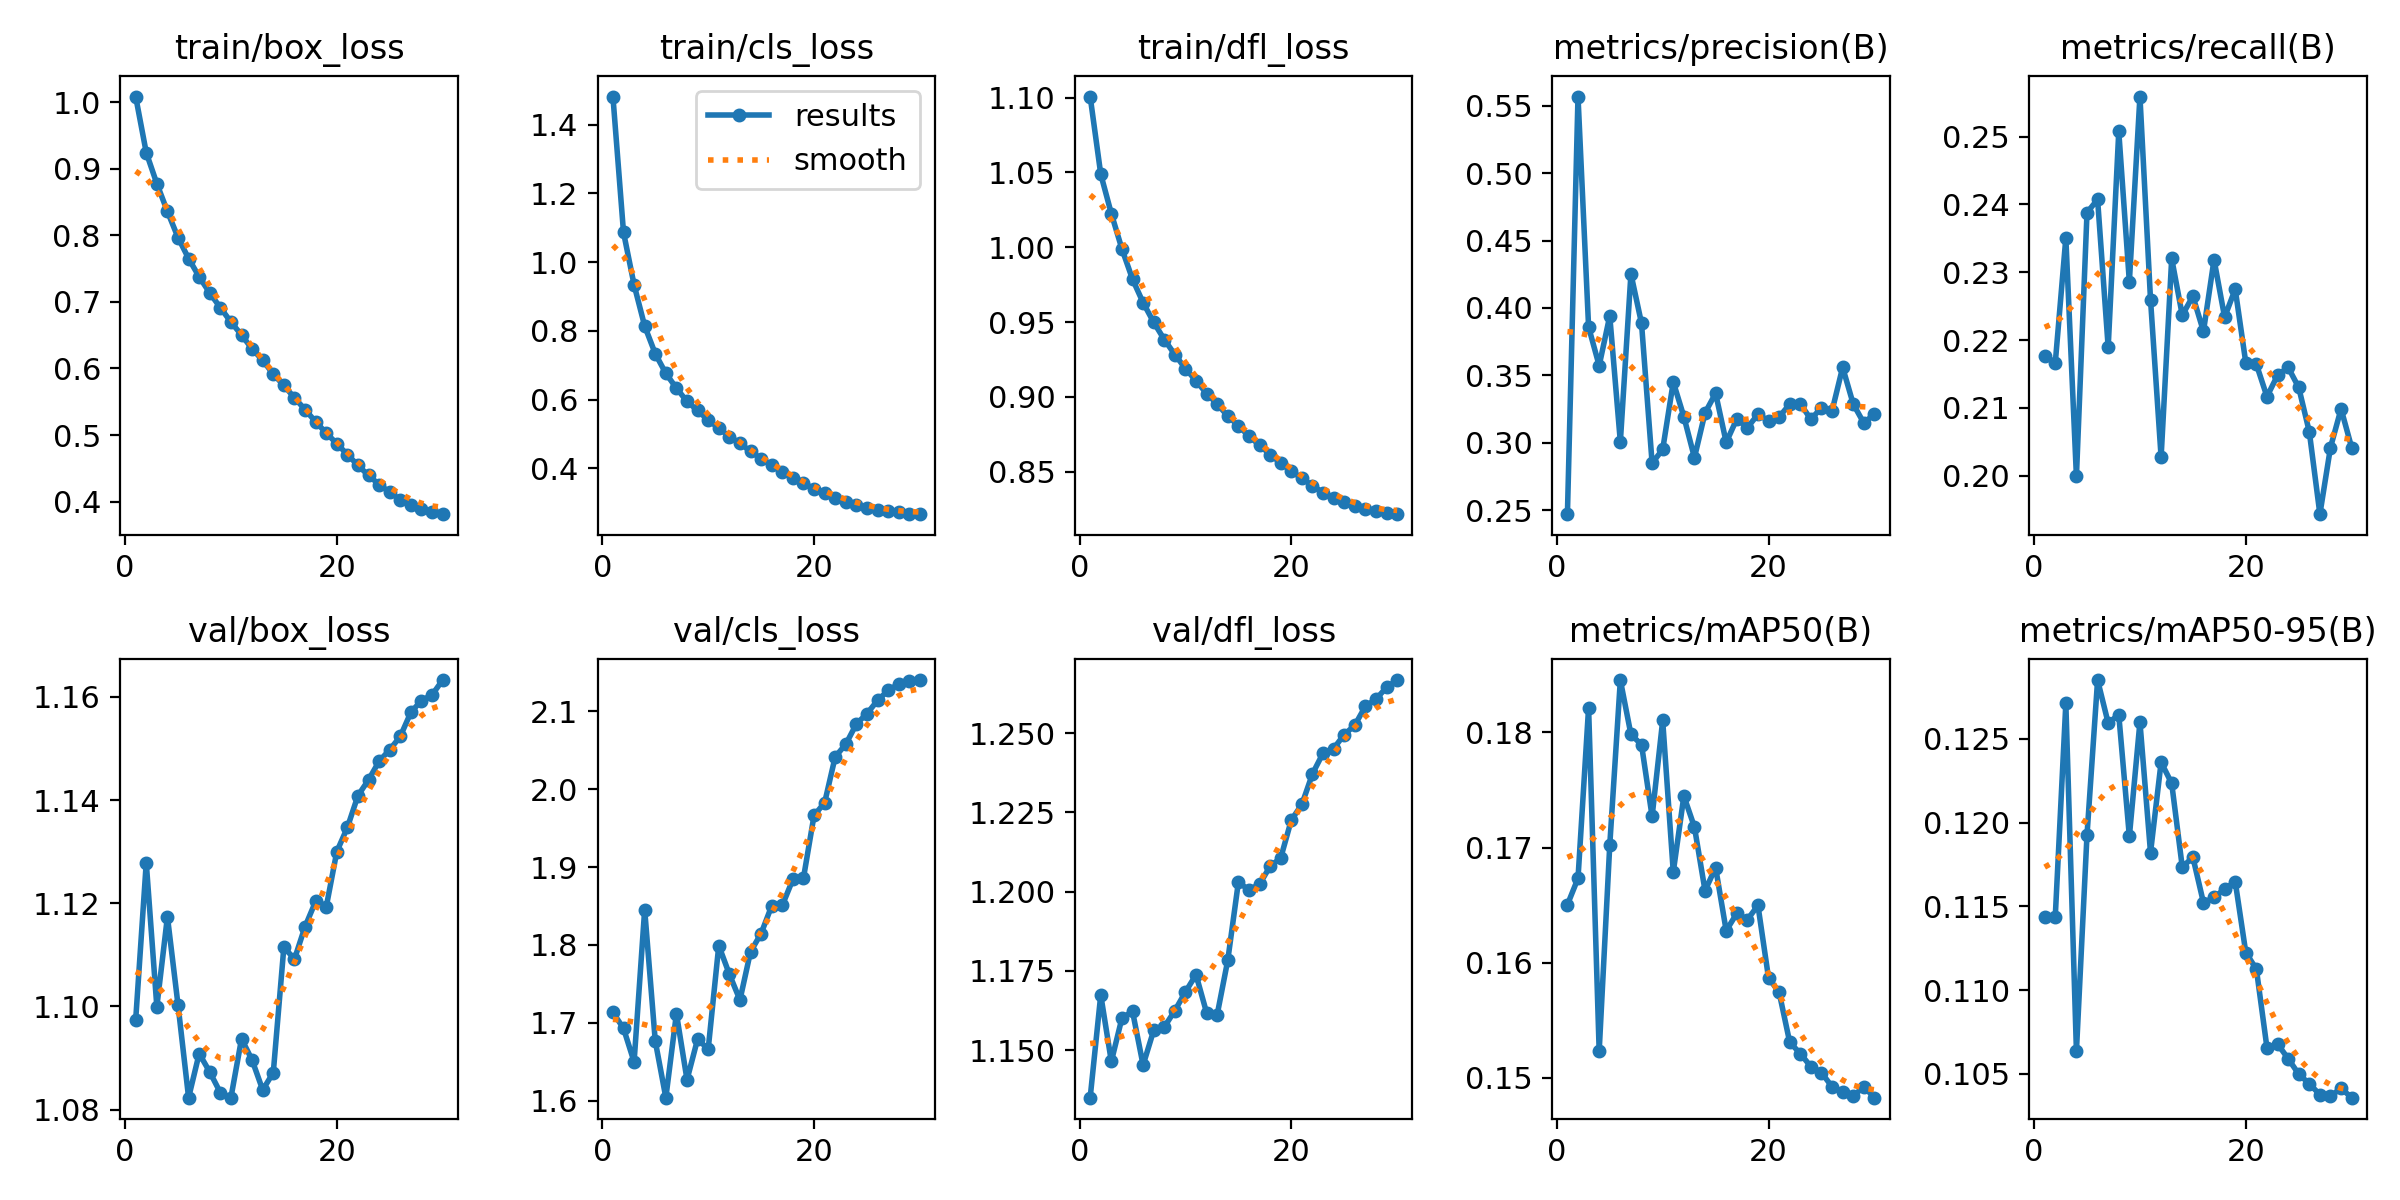

Source data for this figure (header and first rows):
epoch, time, train/box_loss, train/cls_loss, train/dfl_loss, metrics/precision(B), metrics/recall(B), metrics/mAP50(B), metrics/mAP50-95(B), val/box_loss, val/cls_loss, val/dfl_loss, lr/pg0, lr/pg1, lr/pg2
1, 249.8, 1.009, 1.482, 1.101, 0.247, 0.2177, 0.165, 0.1144, 1.097, 1.714, 1.135, 0.000333, 0.000333, 0.06703
2, 443.9, 0.9243, 1.087, 1.049, 0.5569, 0.2166, 0.1673, 0.1144, 1.128, 1.693, 1.167, 0.0006645, 0.0006645, 0.03403
3, 636.9, 0.8777, 0.9339, 1.022, 0.3859, 0.2351, 0.1821, 0.1271, 1.1, 1.65, 1.146, 0.0009889, 0.0009889, 0.001021
4, 830.6, 0.8359, 0.814, 0.9989, 0.3572, 0.1999, 0.1523, 0.1064, 1.117, 1.845, 1.16, 0.0009758, 0.0009758, 0.0009758
5, 1022, 0.7967, 0.7336, 0.9787, 0.3941, 0.2388, 0.1702, 0.1193, 1.1, 1.677, 1.162, 0.0009572, 0.0009572, 0.0009572
6, 1199, 0.7652, 0.6763, 0.963, 0.3006, 0.2407, 0.1845, 0.1285, 1.082, 1.604, 1.145, 0.0009337, 0.0009337, 0.0009337
7, 1357, 0.7376, 0.6334, 0.9499, 0.4253, 0.2189, 0.1798, 0.126, 1.091, 1.712, 1.156, 0.0009055, 0.0009055, 0.0009055
8, 1499, 0.7135, 0.5947, 0.9384, 0.3886, 0.2508, 0.1789, 0.1265, 1.087, 1.627, 1.157, 0.0008729, 0.0008729, 0.0008729
9, 1596, 0.6914, 0.5685, 0.9283, 0.2849, 0.2286, 0.1727, 0.1192, 1.083, 1.679, 1.162, 0.0008362, 0.0008362, 0.0008362
10, 1692, 0.6698, 0.5401, 0.9189, 0.295, 0.2559, 0.181, 0.126, 1.082, 1.666, 1.168, 0.000796, 0.000796, 0.000796
11, 1788, 0.6503, 0.5177, 0.9109, 0.3451, 0.226, 0.1679, 0.1182, 1.094, 1.799, 1.174, 0.0007525, 0.0007525, 0.0007525
12, 1883, 0.6294, 0.4921, 0.9023, 0.3193, 0.2027, 0.1745, 0.1236, 1.09, 1.763, 1.162, 0.0007063, 0.0007063, 0.0007063
13, 1978, 0.6123, 0.4735, 0.8953, 0.2889, 0.232, 0.1718, 0.1224, 1.084, 1.729, 1.161, 0.000658, 0.000658, 0.000658
14, 2074, 0.5916, 0.4492, 0.8872, 0.3222, 0.2237, 0.1663, 0.1173, 1.087, 1.791, 1.178, 0.0006079, 0.0006079, 0.0006079
15, 2169, 0.5745, 0.4286, 0.8809, 0.3367, 0.2265, 0.1683, 0.1179, 1.111, 1.815, 1.203, 0.0005567, 0.0005567, 0.0005567
16, 2265, 0.5559, 0.4096, 0.8738, 0.3003, 0.2213, 0.1628, 0.1152, 1.109, 1.85, 1.201, 0.000505, 0.000505, 0.000505
17, 2445, 0.5383, 0.3894, 0.8679, 0.3176, 0.2319, 0.1643, 0.1155, 1.115, 1.851, 1.202, 0.0004533, 0.0004533, 0.0004533
18, 2631, 0.5199, 0.3716, 0.8615, 0.3112, 0.2234, 0.1637, 0.116, 1.12, 1.884, 1.208, 0.0004021, 0.0004021, 0.0004021
19, 2818, 0.5031, 0.3563, 0.8559, 0.3211, 0.2275, 0.165, 0.1165, 1.119, 1.886, 1.211, 0.000352, 0.000352, 0.000352
20, 3012, 0.487, 0.3414, 0.8505, 0.3163, 0.2167, 0.1587, 0.1122, 1.13, 1.966, 1.223, 0.0003037, 0.0003037, 0.0003037
21, 3158, 0.4707, 0.3281, 0.8456, 0.3191, 0.2164, 0.1574, 0.1113, 1.135, 1.982, 1.228, 0.0002575, 0.0002575, 0.0002575
22, 3254, 0.4545, 0.3152, 0.8408, 0.3286, 0.2117, 0.1531, 0.1066, 1.141, 2.041, 1.237, 0.000214, 0.000214, 0.000214
23, 3351, 0.4393, 0.3035, 0.8361, 0.3289, 0.2148, 0.1521, 0.1068, 1.144, 2.058, 1.244, 0.0001738, 0.0001738, 0.0001738
24, 3446, 0.4257, 0.2942, 0.8325, 0.3174, 0.216, 0.151, 0.1059, 1.148, 2.084, 1.245, 0.0001371, 0.0001371, 0.0001371
25, 3541, 0.414, 0.2859, 0.8296, 0.326, 0.213, 0.1505, 0.105, 1.15, 2.097, 1.25, 0.0001045, 0.0001045, 0.0001045
26, 3638, 0.4028, 0.2791, 0.827, 0.3236, 0.2065, 0.1492, 0.1044, 1.152, 2.114, 1.253, 7.63174e-05, 7.63174e-05, 7.63174e-05
27, 3733, 0.3956, 0.2752, 0.8251, 0.356, 0.1943, 0.1488, 0.1037, 1.157, 2.127, 1.258, 5.2795e-05, 5.2795e-05, 5.2795e-05
28, 3829, 0.3893, 0.2717, 0.8236, 0.3287, 0.2042, 0.1484, 0.1037, 1.159, 2.135, 1.261, 3.4227e-05, 3.4227e-05, 3.4227e-05
29, 3924, 0.3838, 0.2683, 0.8224, 0.3146, 0.2099, 0.1492, 0.1041, 1.16, 2.138, 1.264, 2.08169e-05, 2.08169e-05, 2.08169e-05
30, 4020, 0.3811, 0.2667, 0.8217, 0.3214, 0.2041, 0.1483, 0.1036, 1.163, 2.14, 1.267, 1.27117e-05, 1.27117e-05, 1.27117e-05
